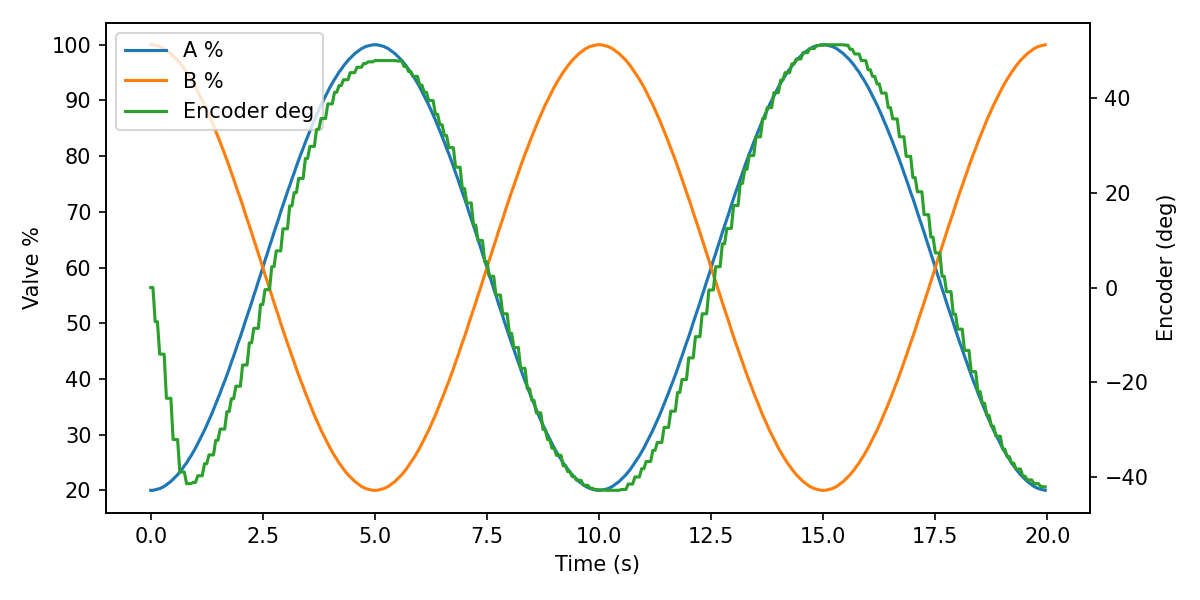

The file beside this chart, header and first rows:
ms, valve_a_pct, valve_b_pct, adc0_raw, adc0_volt, adc0_kpa, adc1_raw, adc1_volt, adc1_kpa, tension_0x2B, tension_0x2A, enc_deg
0, 20.0, 100.0, 2797, 3.415, 363.5, 2786, 3.402, 361.5, , , 0.000
50, 20.0, 100.0, 2797, 3.415, 363.5, 2786, 3.402, 361.5, , , 0.000
100, 20.1, 99.9, 2797, 3.415, 363.5, 2786, 3.402, 361.5, , , -7.207
150, 20.2, 99.8, 2797, 3.415, 363.5, 2786, 3.402, 361.5, , , -7.207
200, 20.3, 99.7, 2345, 2.863, 281.1, 3105, 3.791, 419.6, 2.681, 2.628, -14.06
250, 20.5, 99.5, 2345, 2.863, 281.1, 3105, 3.791, 419.6, 2.681, 2.628, -14.06
300, 20.7, 99.3, 2345, 2.863, 281.1, 3105, 3.791, 419.6, 2.681, 2.628, -14.06
350, 21.0, 99.0, 2345, 2.863, 281.1, 3105, 3.791, 419.6, 2.681, 2.628, -23.38
400, 21.3, 98.7, 2345, 2.863, 281.1, 3105, 3.791, 419.6, 2.681, 2.628, -23.38
450, 21.6, 98.4, 1917, 2.341, 203.1, 3433, 4.192, 479.4, 2.588, 2.543, -23.38
500, 22.0, 98.0, 1917, 2.341, 203.1, 3433, 4.192, 479.4, 2.588, 2.543, -32.08
550, 22.4, 97.6, 1917, 2.341, 203.1, 3433, 4.192, 479.4, 2.588, 2.543, -32.08
600, 22.8, 97.2, 1917, 2.341, 203.1, 3433, 4.192, 479.4, 2.588, 2.543, -32.08
650, 23.3, 96.7, 1628, 1.988, 150.4, 3674, 4.486, 523.3, 2.485, 2.331, -38.94
700, 23.8, 96.2, 1628, 1.988, 150.4, 3674, 4.486, 523.3, 2.485, 2.331, -38.94
750, 24.4, 95.6, 1628, 1.988, 150.4, 3674, 4.486, 523.3, 2.485, 2.331, -38.94
800, 24.9, 95.1, 1628, 1.988, 150.4, 3674, 4.486, 523.3, 2.485, 2.331, -41.4
850, 25.6, 94.4, 1628, 1.988, 150.4, 3674, 4.486, 523.3, 2.485, 2.331, -41.4
900, 26.2, 93.8, 1616, 1.973, 148.2, 3897, 4.758, 563.9, 2.498, 2.356, -41.4
950, 26.9, 93.1, 1616, 1.973, 148.2, 3897, 4.758, 563.9, 2.498, 2.356, -41.13
1000, 27.6, 92.4, 1616, 1.973, 148.2, 3897, 4.758, 563.9, 2.498, 2.356, -41.13
1050, 28.4, 91.6, 1616, 1.973, 148.2, 3897, 4.758, 563.9, 2.498, 2.356, -39.73
1100, 29.2, 90.8, 1751, 2.138, 172.8, 3881, 4.739, 561.0, 2.562, 2.429, -39.73
1150, 30.0, 90.0, 1751, 2.138, 172.8, 3881, 4.739, 561.0, 2.562, 2.429, -39.73
1200, 30.8, 89.2, 1751, 2.138, 172.8, 3881, 4.739, 561.0, 2.562, 2.429, -37.18
1250, 31.7, 88.3, 1751, 2.138, 172.8, 3881, 4.739, 561.0, 2.562, 2.429, -37.18
1300, 32.6, 87.4, 1862, 2.274, 193.1, 3717, 4.538, 531.1, 2.578, 2.455, -35.33
1350, 33.5, 86.5, 1862, 2.274, 193.1, 3717, 4.538, 531.1, 2.578, 2.455, -35.33
1400, 34.5, 85.5, 1862, 2.274, 193.1, 3717, 4.538, 531.1, 2.578, 2.455, -35.33
1450, 35.5, 84.5, 1862, 2.274, 193.1, 3717, 4.538, 531.1, 2.578, 2.455, -32.26
1500, 36.5, 83.5, 1862, 2.274, 193.1, 3717, 4.538, 531.1, 2.578, 2.455, -32.26
1550, 37.5, 82.5, 2019, 2.465, 221.7, 3549, 4.333, 500.5, 2.617, 2.48, -29.88
1600, 38.6, 81.4, 2019, 2.465, 221.7, 3549, 4.333, 500.5, 2.617, 2.48, -29.88
1650, 39.6, 80.4, 2019, 2.465, 221.7, 3549, 4.333, 500.5, 2.617, 2.48, -29.88
1700, 40.7, 79.3, 2019, 2.465, 221.7, 3549, 4.333, 500.5, 2.617, 2.48, -26.19
1750, 41.8, 78.2, 2019, 2.465, 221.7, 3549, 4.333, 500.5, 2.617, 2.48, -26.19
1800, 43.0, 77.0, 2194, 2.679, 253.6, 3377, 4.123, 469.2, 2.659, 2.543, -23.47
1850, 44.1, 75.9, 2194, 2.679, 253.6, 3377, 4.123, 469.2, 2.659, 2.543, -23.47
1900, 45.3, 74.7, 2194, 2.679, 253.6, 3377, 4.123, 469.2, 2.659, 2.543, -20.83
1950, 46.5, 73.5, 2194, 2.679, 253.6, 3377, 4.123, 469.2, 2.659, 2.543, -20.83
2000, 47.6, 72.4, 2358, 2.879, 283.5, 3220, 3.932, 440.5, 2.686, 2.6, -20.83
2050, 48.8, 71.2, 2358, 2.879, 283.5, 3220, 3.932, 440.5, 2.686, 2.6, -16.35
2100, 50.1, 69.9, 2358, 2.879, 283.5, 3220, 3.932, 440.5, 2.686, 2.6, -16.35
2150, 51.3, 68.7, 2358, 2.879, 283.5, 3220, 3.932, 440.5, 2.686, 2.6, -16.35
2200, 52.5, 67.5, 2358, 2.879, 283.5, 3220, 3.932, 440.5, 2.686, 2.6, -11.69
2250, 53.7, 66.3, 2548, 3.111, 318.1, 3019, 3.686, 403.9, 2.712, 2.632, -11.69
2300, 55.0, 65.0, 2548, 3.111, 318.1, 3019, 3.686, 403.9, 2.712, 2.632, -8.613
2350, 56.2, 63.8, 2548, 3.111, 318.1, 3019, 3.686, 403.9, 2.712, 2.632, -8.613
2400, 57.5, 62.5, 2548, 3.111, 318.1, 3019, 3.686, 403.9, 2.712, 2.632, -8.613
2450, 58.7, 61.3, 2710, 3.309, 347.6, 2856, 3.487, 374.2, 2.722, 2.651, -3.604
2500, 60.0, 60.0, 2710, 3.309, 347.6, 2856, 3.487, 374.2, 2.722, 2.651, -3.604
2550, 61.3, 58.7, 2710, 3.309, 347.6, 2856, 3.487, 374.2, 2.722, 2.651, -0.439
2600, 62.5, 57.5, 2710, 3.309, 347.6, 2856, 3.487, 374.2, 2.722, 2.651, -0.439
2650, 63.8, 56.2, 2877, 3.513, 378.0, 2691, 3.286, 344.1, 2.723, 2.655, -0.439
2700, 65.0, 55.0, 2877, 3.513, 378.0, 2691, 3.286, 344.1, 2.723, 2.655, 4.395
2750, 66.3, 53.7, 2877, 3.513, 378.0, 2691, 3.286, 344.1, 2.723, 2.655, 4.395
2800, 67.5, 52.5, 2877, 3.513, 378.0, 2691, 3.286, 344.1, 2.723, 2.655, 7.734
2850, 68.7, 51.3, 3037, 3.708, 407.2, 2531, 3.090, 315.0, 2.714, 2.653, 7.734
2900, 70.0, 50.0, 3037, 3.708, 407.2, 2531, 3.090, 315.0, 2.714, 2.653, 7.734
2950, 71.2, 48.8, 3037, 3.708, 407.2, 2531, 3.090, 315.0, 2.714, 2.653, 12.39
... 340 more rows
